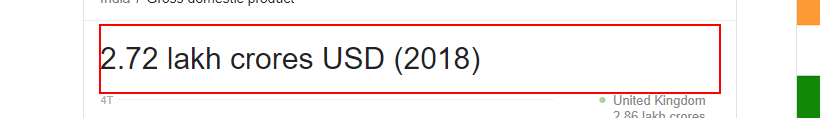
Task: This will automate calculator App.
Workflow: Flowchart_3_Country_GDP

Step 1: get-text from the element '* lakh crores USD *'

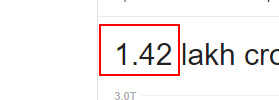
Step 2: get-text from the element
